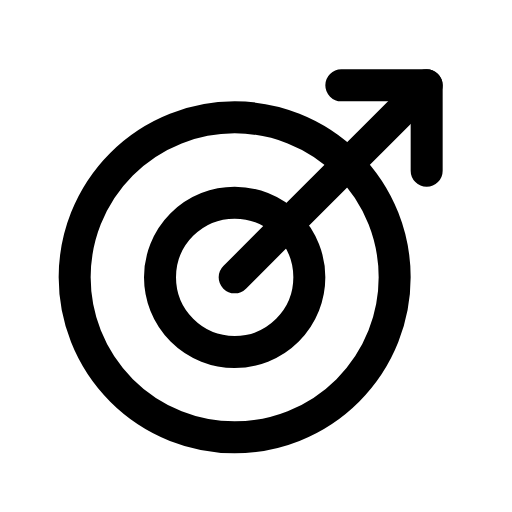
t = 0.00 s
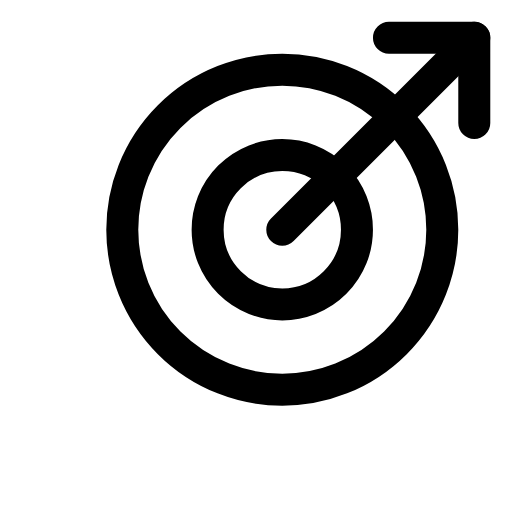
t = 0.14 s
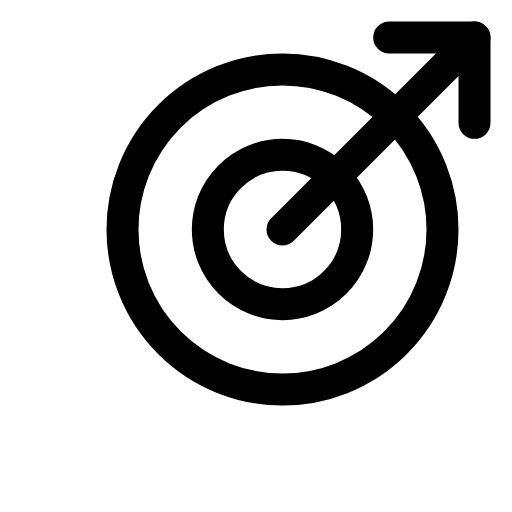
t = 0.21 s
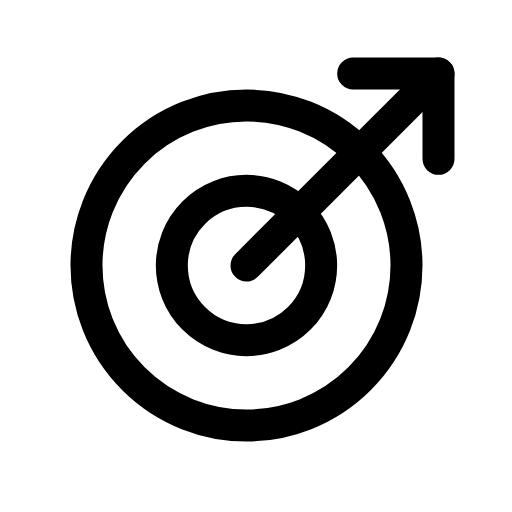
t = 0.39 s
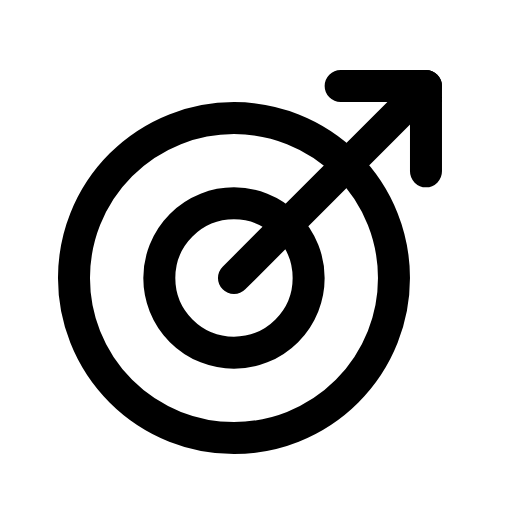
t = 0.49 s
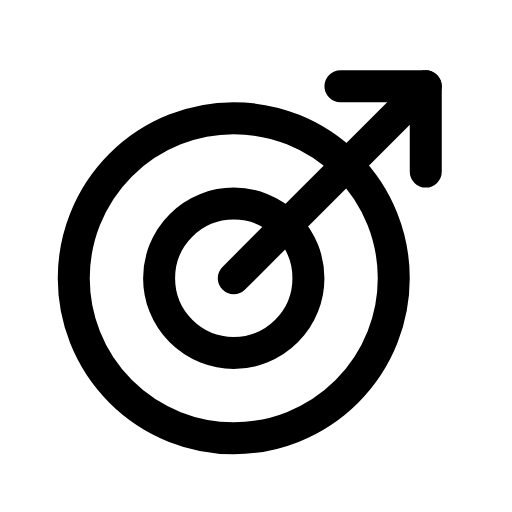
t = 0.60 s

The animated SVG that drew these frames (rendered in a browser with its animation timeline set to each time). Animation: 1 CSS @keyframes rule; one cycle of 0.70 s, repeats indefinitely.

<svg xmlns="http://www.w3.org/2000/svg" viewBox="0 0 24 24" width="24" height="24" class="rd-a-target-arrow" data-rd-animate="hover"><style>.rd-a-target-arrow{overflow:visible}.rd-a-target-arrow *{transform-box:view-box}@media (prefers-reduced-motion:no-preference){.rd-a-target-arrow[data-rd-animate="hover"]:hover .a,:hover>.rd-a-target-arrow[data-rd-animate="parent"] .a,.rd-a-target-arrow[data-rd-animate="play"] .a,.rd-a-target-arrow[data-rd-animate="loop"] .a{animation:rd-target-arrow-m calc(0.7s*var(--rd-speed,1)) cubic-bezier(.34,1.3,.5,1)}.rd-a-target-arrow[data-rd-animate="loop"] *{animation-iteration-count:infinite!important}@keyframes rd-target-arrow-m{0%,100%{translate:0 0}40%{translate:2.2px -2.2px}}}</style><g fill="none" stroke="currentColor" stroke-linecap="round" stroke-linejoin="round" stroke-width="1.5"><g class="a"><circle cx="11" cy="13" r="7.5"/><circle cx="11" cy="13" r="3.5"/><path d="M11 13l9-9"/><path d="M16 4h4v4"/></g></g></svg>
